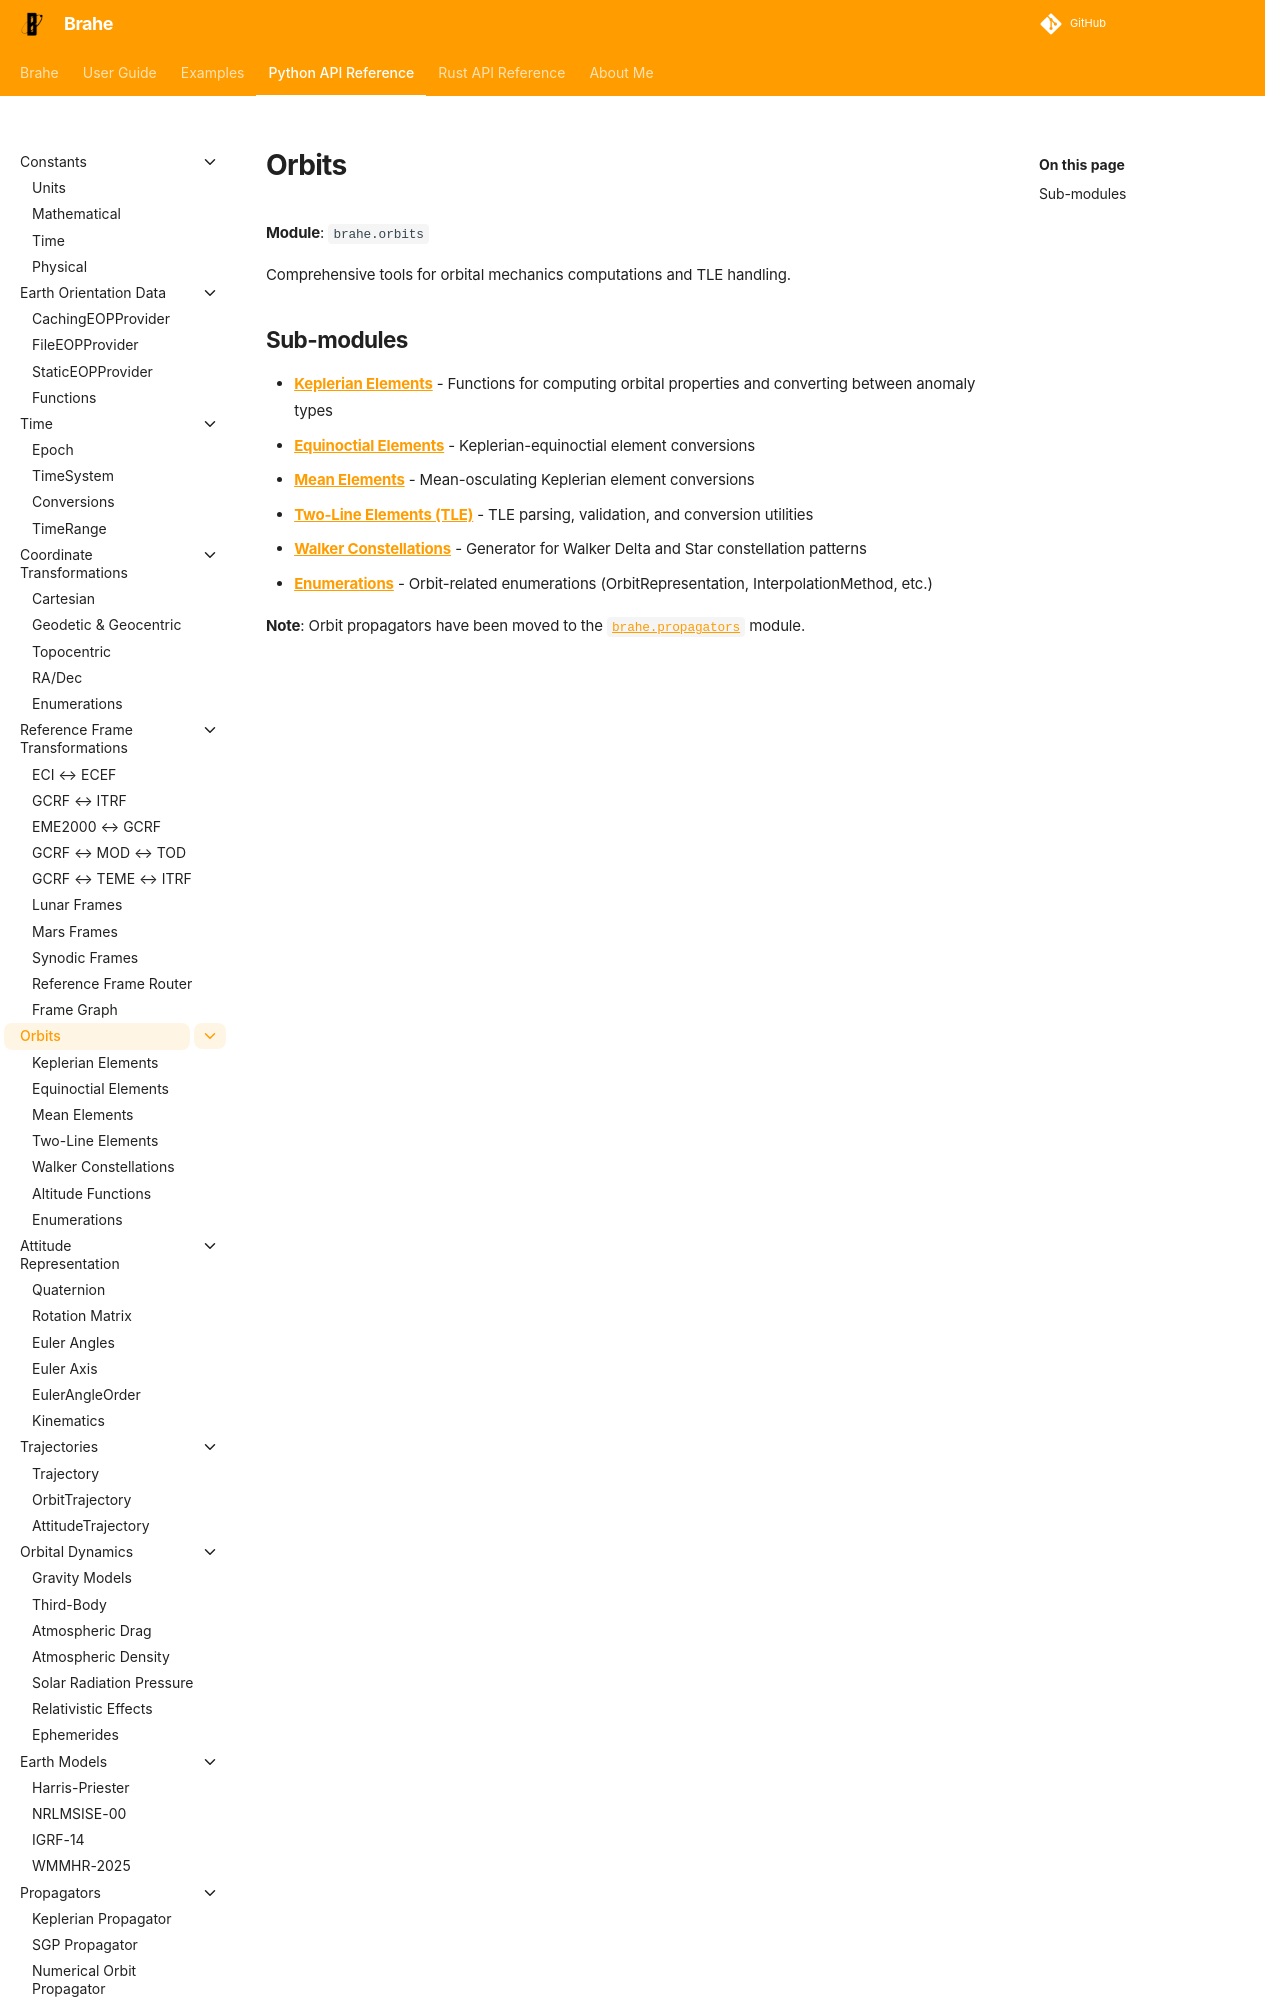

repository: duncaneddy/brahe · page: latest/library_api/orbits/index.html · generator: mkdocs

# Orbits

**Module**: `brahe.orbits`

Comprehensive tools for orbital mechanics computations and TLE handling.

## Sub-modules

- **[Keplerian Elements](keplerian.md)** - Functions for computing orbital properties and converting between anomaly types
- **[Equinoctial Elements](equinoctial.md)** - Keplerian-equinoctial element conversions
- **[Mean Eleme
